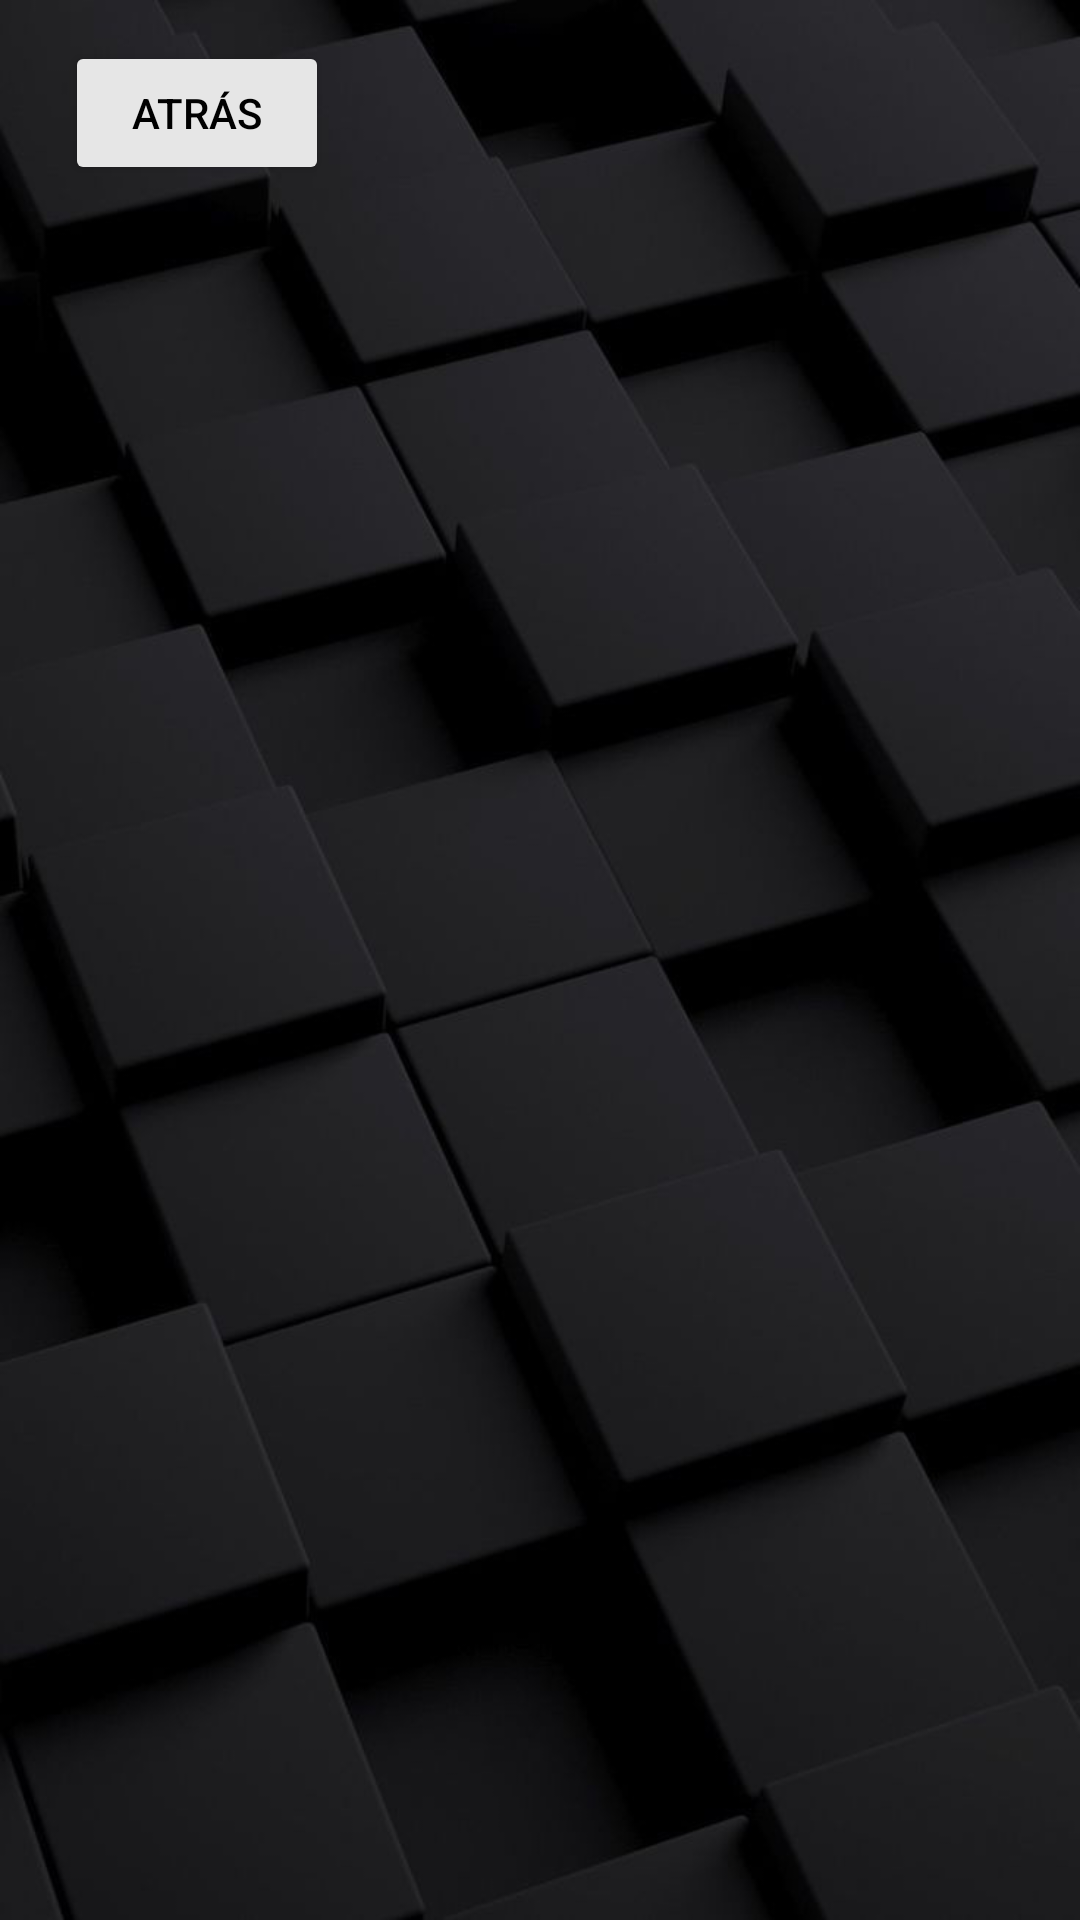

Reconstruct the res/layout file that produces this screen, plus the resources it refers to.
<!-- AndroidManifest.xml: application theme Theme.TopoSoft -->
<!-- res/layout/interfazprincipal.xml -->
<?xml version="1.0" encoding="utf-8"?>
<androidx.constraintlayout.widget.ConstraintLayout xmlns:android="http://schemas.android.com/apk/res/android"
    xmlns:app="http://schemas.android.com/apk/res-auto"
    xmlns:tools="http://schemas.android.com/tools"
    android:id="@+id/modoPrestigioBtn"
    android:layout_width="match_parent"
    android:layout_height="match_parent"
    android:background="@drawable/fondo_interfaz_menu">


    <Button
        android:id="@+id/btn_volver_atras"
        android:layout_width="wrap_content"
        android:layout_height="wrap_content"
        android:backgroundTint="#E6E6E6"
        android:onClick="atras"
        android:text="ATRÁS"
        android:textColor="@color/black"
        app:layout_constraintBottom_toBottomOf="parent"
        app:layout_constraintEnd_toEndOf="parent"
        app:layout_constraintHorizontal_bias="0.08"
        app:layout_constraintStart_toStartOf="parent"
        app:layout_constraintTop_toTopOf="parent"
        app:layout_constraintVertical_bias="0.023" />


</androidx.constraintlayout.widget.ConstraintLayout>
<!-- resources referenced by this layout -->
<resources>
  <!-- drawable fondo_interfaz_menu: jpg bitmap (drawable, 48084 bytes) -->
  <style name="Theme.TopoSoft" parent="Theme.MaterialComponents.DayNight.DarkActionBar">
          
          <item name="colorPrimary">@color/purple_500</item>
          <item name="colorPrimaryVariant">@color/purple_700</item>
          <item name="colorOnPrimary">@color/white</item>
          
          <item name="colorSecondary">@color/teal_200</item>
          <item name="colorSecondaryVariant">@color/teal_700</item>
          <item name="colorOnSecondary">@color/black</item>
          
          <item name="android:statusBarColor" tools:targetApi="l">?attr/colorPrimaryVariant</item>
          
      </style>
  <!-- not gathered from this repository: default colours our renderer supplied (Android Studio template values) -->
  <color name="purple_500">#FF6200EE</color>
  <color name="purple_700">#FF3700B3</color>
  <color name="teal_200">#FF03DAC5</color>
  <color name="teal_700">#FF018786</color>
  <color name="black">#FF000000</color>
  <color name="white">#FFFFFFFF</color>
</resources>
